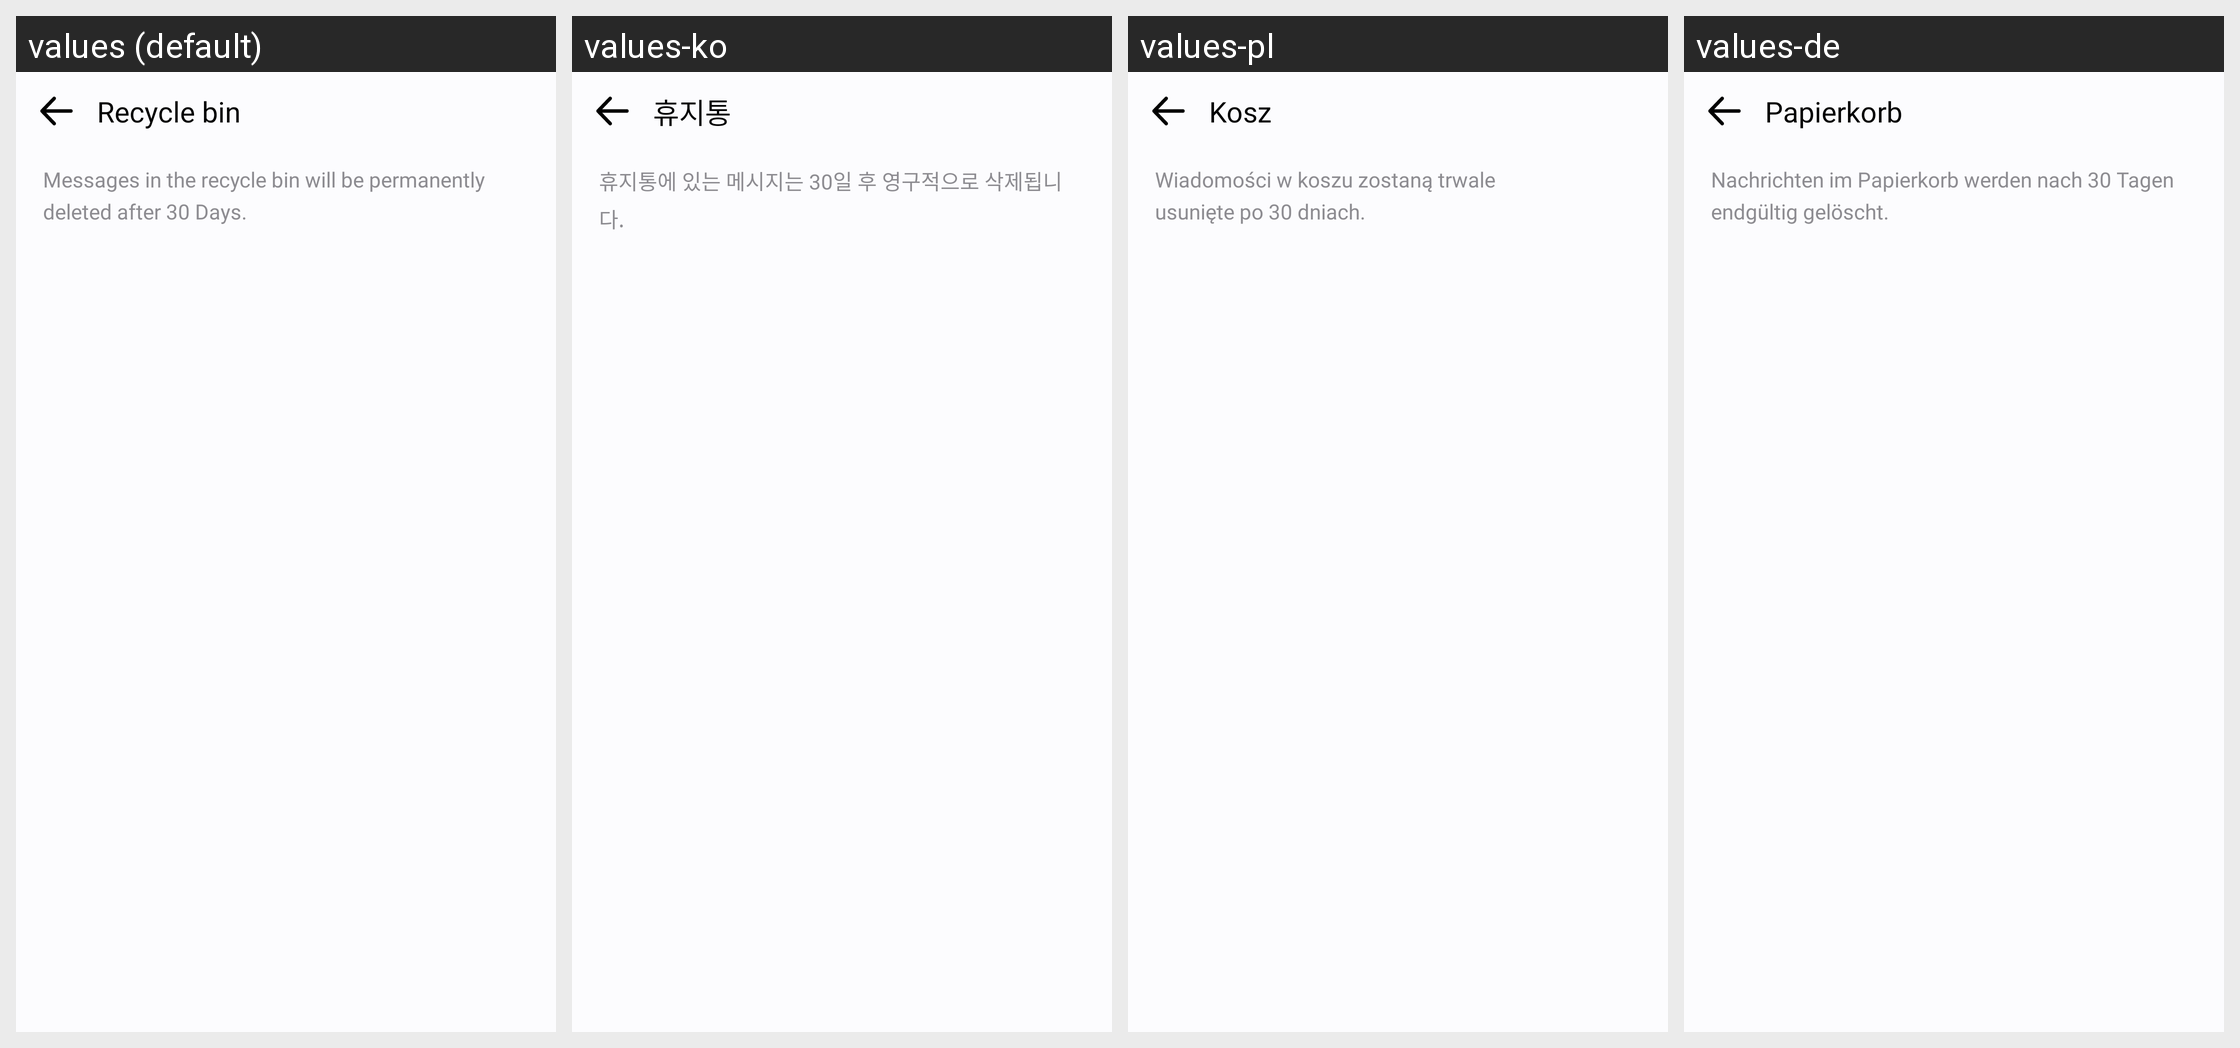

Strings drawn on this Android screen and how each of the app's shown locales translates them:
Android screen res/layout/activity_recyclebin.xml rendered under 4 locales, left to right: values (default), values-ko, values-pl, values-de. Device: Nexus 5 (rendered at 1080×1920; each locale shown at half size, 540×960, under a caption strip naming it); theme Theme.MyApplication.
Other locales in the repository, not shown: values-af, values-ar, values-bn, values-es, values-fil, values-fr, values-hi, values-in, values-it, values-ja, values-pt, values-ru, values-th, values-tr, values-uk, values-vi, values-zh.
Strings drawn on this screen, with the default value and each locale's value (text and hints the layout hard-codes, and strings that could not be matched under every locale, appear in the picture but are not listed):

recycle_bin
  values: Recycle bin
  values-ko: 휴지통
  values-pl: Kosz
  values-de: Papierkorb

recyclebin_note
  values: Messages in the recycle bin will be permanently deleted after 30 Days.
  values-ko: 휴지통에 있는 메시지는 30일 후 영구적으로 삭제됩니다.
  values-pl: Wiadomości w koszu zostaną trwale
      usunięte po 30 dniach.
  values-de: Nachrichten im Papierkorb werden nach 30 Tagen endgültig gelöscht.
